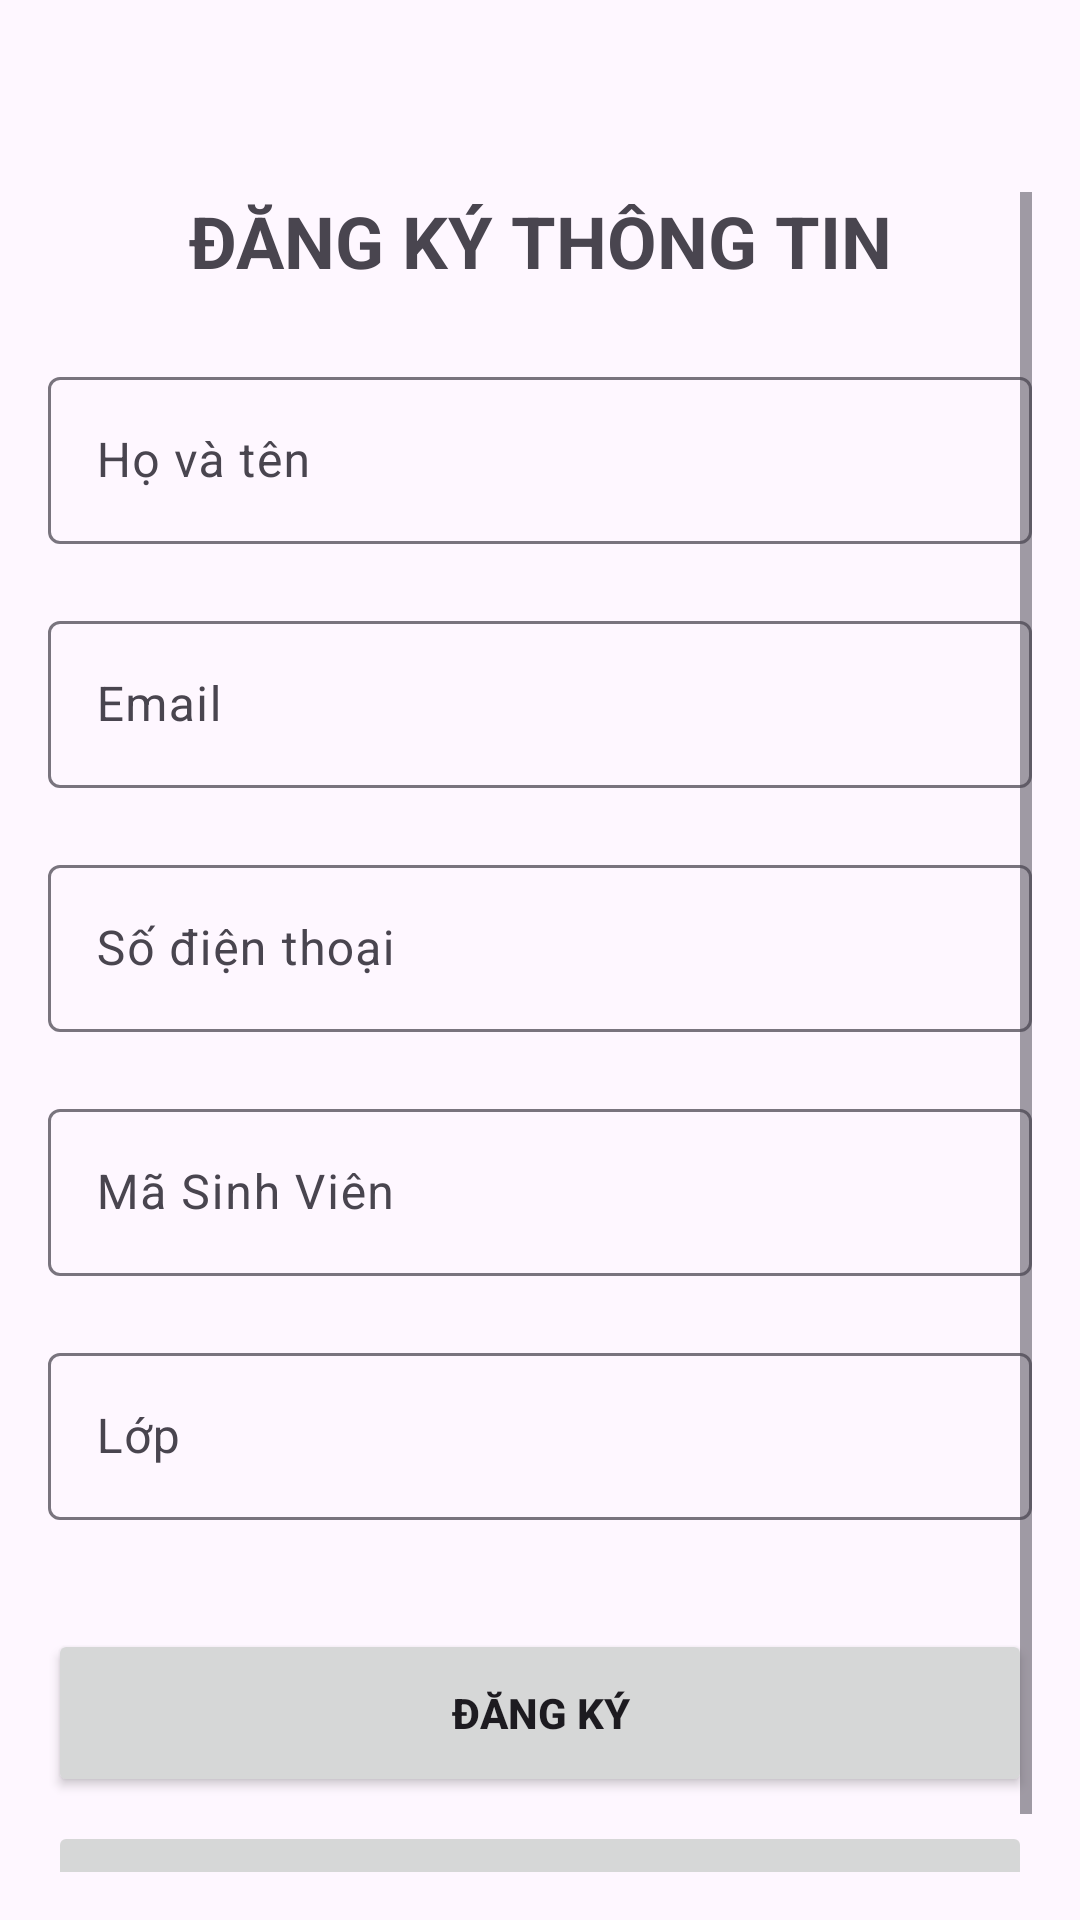

Produce the Android XML layout that renders to this screen, including the resource entries it uses.
<!-- AndroidManifest.xml: application theme Theme.Event_validation -->
<!-- res/layout/activity_main.xml -->
<?xml version="1.0" encoding="utf-8"?>
<ScrollView xmlns:android="http://schemas.android.com/apk/res/android"
    xmlns:app="http://schemas.android.com/apk/res-auto"
    android:layout_width="match_parent"
    android:layout_height="match_parent"
    android:paddingLeft="16dp"
    android:paddingRight="16dp"
    android:paddingBottom="16dp"
    android:paddingTop="64dp">

    <LinearLayout
        android:layout_width="match_parent"
        android:layout_height="wrap_content"
        android:orientation="vertical">

        <TextView
            android:layout_width="match_parent"
            android:layout_height="wrap_content"
            android:text="ĐĂNG KÝ THÔNG TIN"
            android:textSize="24sp"
            android:textStyle="bold"
            android:gravity="center"
            android:layout_marginBottom="24dp"/>

        <com.google.android.material.textfield.TextInputLayout
            android:id="@+id/tilName"
            android:layout_width="match_parent"
            android:layout_height="wrap_content"
            android:hint="Họ và tên"
            app:errorEnabled="true">
            <com.google.android.material.textfield.TextInputEditText
                android:id="@+id/etName"
                android:layout_width="match_parent"
                android:layout_height="wrap_content"
                android:inputType="textPersonName" />
        </com.google.android.material.textfield.TextInputLayout>

        <com.google.android.material.textfield.TextInputLayout
            android:id="@+id/tilEmail"
            android:layout_width="match_parent"
            android:layout_height="wrap_content"
            android:hint="Email"
            app:errorEnabled="true">
            <com.google.android.material.textfield.TextInputEditText
                android:id="@+id/etEmail"
                android:layout_width="match_parent"
                android:layout_height="wrap_content"
                android:inputType="textEmailAddress" />
        </com.google.android.material.textfield.TextInputLayout>

        <com.google.android.material.textfield.TextInputLayout
            android:id="@+id/tilPhone"
            android:layout_width="match_parent"
            android:layout_height="wrap_content"
            android:hint="Số điện thoại"
            app:errorEnabled="true">
            <com.google.android.material.textfield.TextInputEditText
                android:id="@+id/etPhone"
                android:layout_width="match_parent"
                android:layout_height="wrap_content"
                android:inputType="phone" />
        </com.google.android.material.textfield.TextInputLayout>

        <com.google.android.material.textfield.TextInputLayout
            android:id="@+id/tilMsv"
            android:layout_width="match_parent"
            android:layout_height="wrap_content"
            android:hint="Mã Sinh Viên"
            app:errorEnabled="true">
            <com.google.android.material.textfield.TextInputEditText
                android:id="@+id/etMsv"
                android:layout_width="match_parent"
                android:layout_height="wrap_content"
                android:inputType="text" />
        </com.google.android.material.textfield.TextInputLayout>

        <com.google.android.material.textfield.TextInputLayout
            android:id="@+id/tilClass"
            android:layout_width="match_parent"
            android:layout_height="wrap_content"
            android:hint="Lớp"
            app:errorEnabled="true">
            <com.google.android.material.textfield.TextInputEditText
                android:id="@+id/etClass"
                android:layout_width="match_parent"
                android:layout_height="wrap_content"
                android:inputType="text" />
        </com.google.android.material.textfield.TextInputLayout>

        <Button
            android:id="@+id/btnRegister"
            android:layout_width="match_parent"
            android:layout_height="56dp"
            android:text="ĐĂNG KÝ"
            android:textStyle="bold"
            android:layout_marginTop="16dp"/>
        <Button
            android:id="@+id/btnViewDetail"
            android:layout_width="match_parent"
            android:layout_height="56dp"
            android:text="XEM CHI TIẾT"
            android:textStyle="bold"
            android:enabled="false"
            android:layout_marginTop="8dp"/>
    </LinearLayout>
</ScrollView>
<!-- resources referenced by this layout -->
<resources>
  <style name="Theme.Event_validation" parent="Base.Theme.Event_validation" />
  <style name="Base.Theme.Event_validation" parent="Theme.Material3.DayNight.NoActionBar">
          
          
      </style>
</resources>
